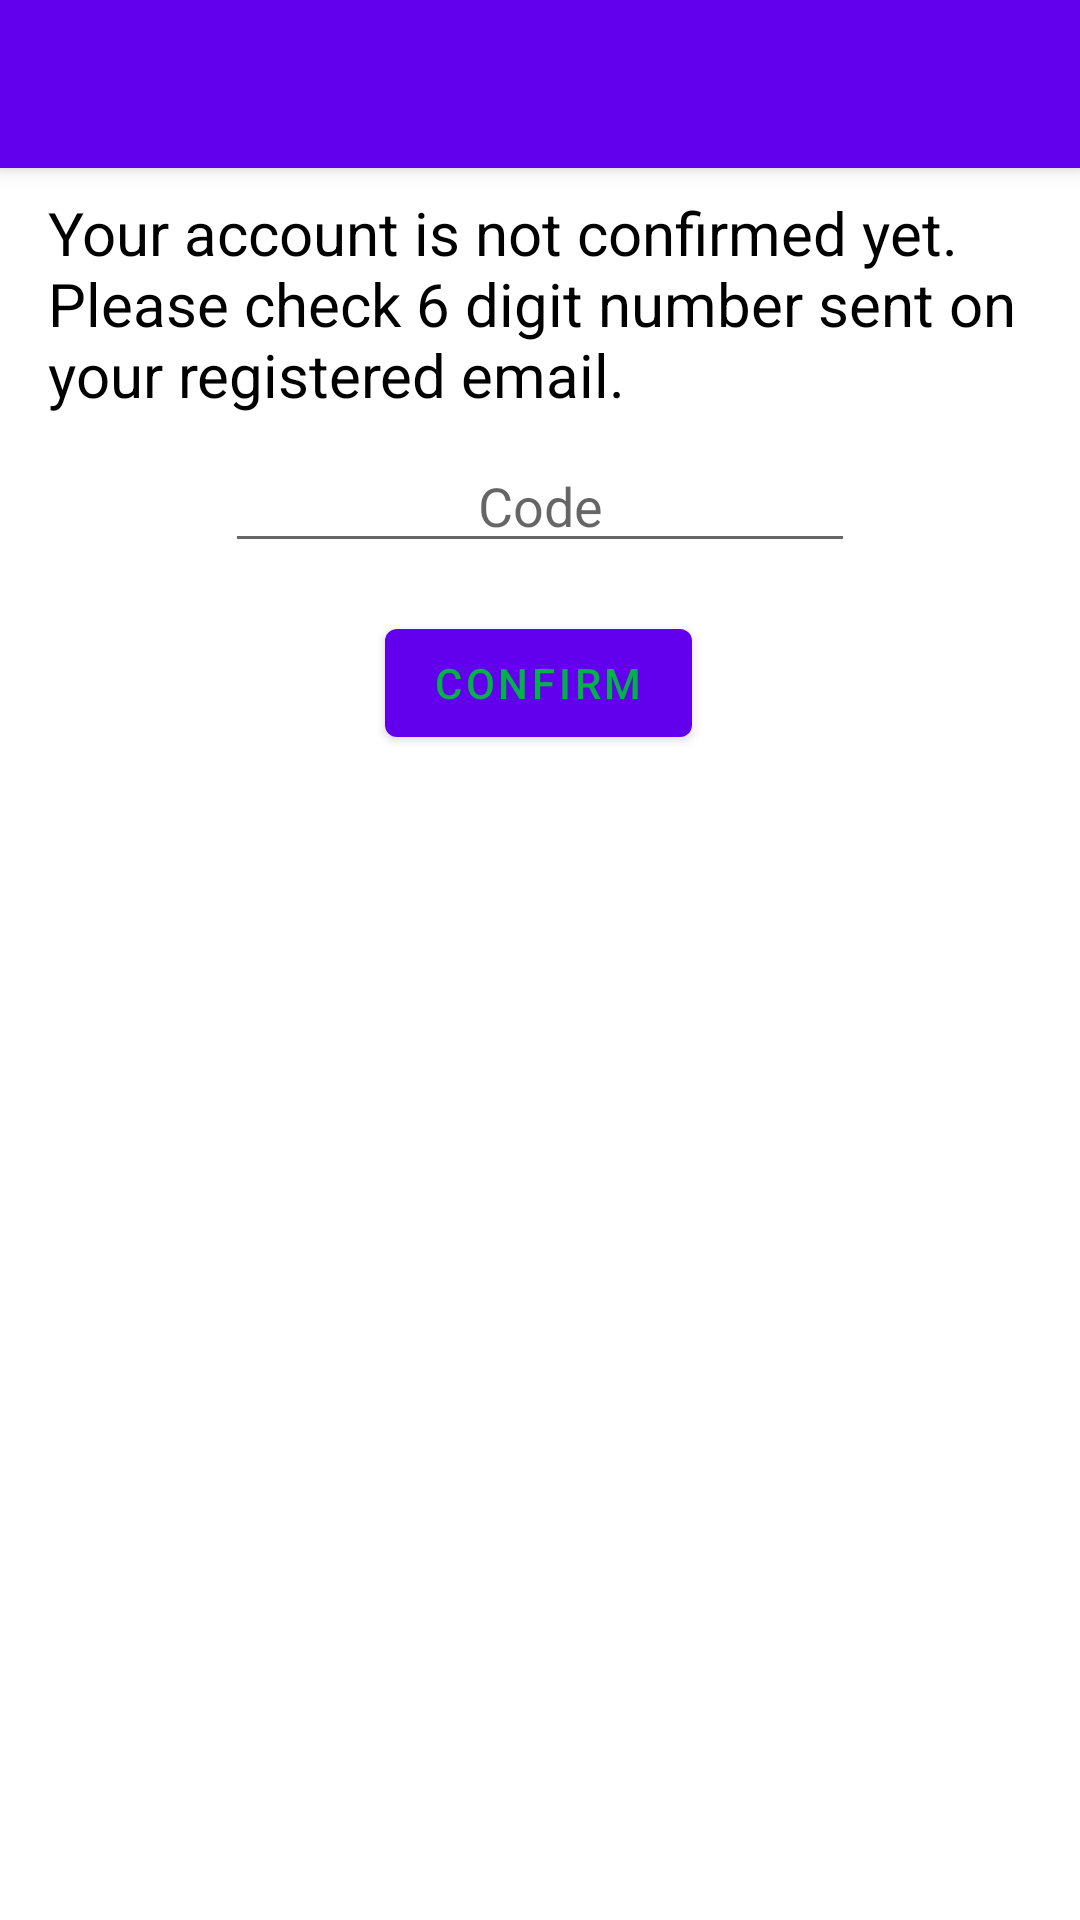

Reconstruct the res/layout file that produces this screen, plus the resources it refers to.
<!-- AndroidManifest.xml: activity theme AppTheme.NoActionBar -->
<!-- res/layout/activity_confirmation.xml -->
<?xml version="1.0" encoding="utf-8"?>
<androidx.coordinatorlayout.widget.CoordinatorLayout xmlns:android="http://schemas.android.com/apk/res/android"
    xmlns:app="http://schemas.android.com/apk/res-auto"
    xmlns:tools="http://schemas.android.com/tools"
    android:layout_width="match_parent"
    android:layout_height="match_parent"
    tools:context=".auth.ConfirmationActivity">

    <com.google.android.material.appbar.AppBarLayout
        android:layout_width="match_parent"
        android:layout_height="wrap_content">

        <androidx.appcompat.widget.Toolbar
            android:id="@+id/toolbar"
            android:layout_width="match_parent"
            android:layout_height="?attr/actionBarSize"
            android:background="?attr/colorPrimary" />

    </com.google.android.material.appbar.AppBarLayout>

    <include layout="@layout/content_confirmation" />


</androidx.coordinatorlayout.widget.CoordinatorLayout>
<!-- res/layout/content_confirmation.xml (included above) -->
<?xml version="1.0" encoding="utf-8"?>
<androidx.constraintlayout.widget.ConstraintLayout xmlns:android="http://schemas.android.com/apk/res/android"
    xmlns:app="http://schemas.android.com/apk/res-auto"
    xmlns:tools="http://schemas.android.com/tools"
    android:layout_width="match_parent"
    android:layout_height="match_parent"
    app:layout_behavior="@string/appbar_scrolling_view_behavior"
    tools:context=".auth.ConfirmationActivity"
    tools:showIn="@layout/activity_confirmation">

    <TextView
        android:id="@+id/textView"
        android:layout_width="0dp"
        android:layout_height="wrap_content"
        android:layout_marginStart="16dp"
        android:layout_marginTop="8dp"

        android:layout_marginEnd="16dp"
        android:text="Your account is not confirmed yet. Please check 6 digit number sent on your registered email."
        android:textColor="#000"
        android:textSize="20sp"
        app:layout_constraintEnd_toEndOf="parent"
        app:layout_constraintStart_toStartOf="parent"
        app:layout_constraintTop_toTopOf="parent" />

    <EditText
        android:id="@+id/txt_code_confirm"
        android:layout_width="wrap_content"
        android:layout_height="wrap_content"
        android:layout_marginStart="8dp"
        android:layout_marginTop="8dp"
        android:layout_marginEnd="8dp"
        android:ems="10"
        android:hint="Code"
        android:inputType="number"
        android:textAlignment="center"
        app:layout_constraintEnd_toEndOf="parent"
        app:layout_constraintStart_toStartOf="parent"
        app:layout_constraintTop_toBottomOf="@+id/textView" />


    <EditText
        android:id="@+id/txt_email_confirm"
        android:layout_width="wrap_content"
        android:layout_height="wrap_content"
        android:layout_marginStart="8dp"
        android:layout_marginTop="8dp"
        android:layout_marginEnd="8dp"
        android:ems="10"
        android:hint="Email Address"
        android:inputType="textEmailAddress"
        app:layout_constraintEnd_toEndOf="parent"
        app:layout_constraintStart_toStartOf="parent"
        app:layout_constraintTop_toBottomOf="@+id/txt_code_confirm"
        android:visibility="gone"
        />

    <Button
        android:id="@+id/btn_confirm"
        android:layout_width="wrap_content"
        android:layout_height="wrap_content"
        android:layout_marginStart="8dp"
        android:layout_marginTop="16dp"
        android:layout_marginEnd="8dp"
        android:text="Confirm"
        android:textColor="@color/colorPrimaryDark"
        app:layout_constraintEnd_toEndOf="parent"
        app:layout_constraintHorizontal_bias="0.498"
        app:layout_constraintStart_toStartOf="parent"
        app:layout_constraintTop_toBottomOf="@+id/txt_email_confirm" />
</androidx.constraintlayout.widget.ConstraintLayout>
<!-- resources referenced by this layout -->
<resources>
  <color name="colorPrimaryDark">#00b248</color>
  <style name="AppTheme.NoActionBar">
          <item name="windowActionBar">false</item>
          <item name="windowNoTitle">true</item>
      </style>
</resources>
